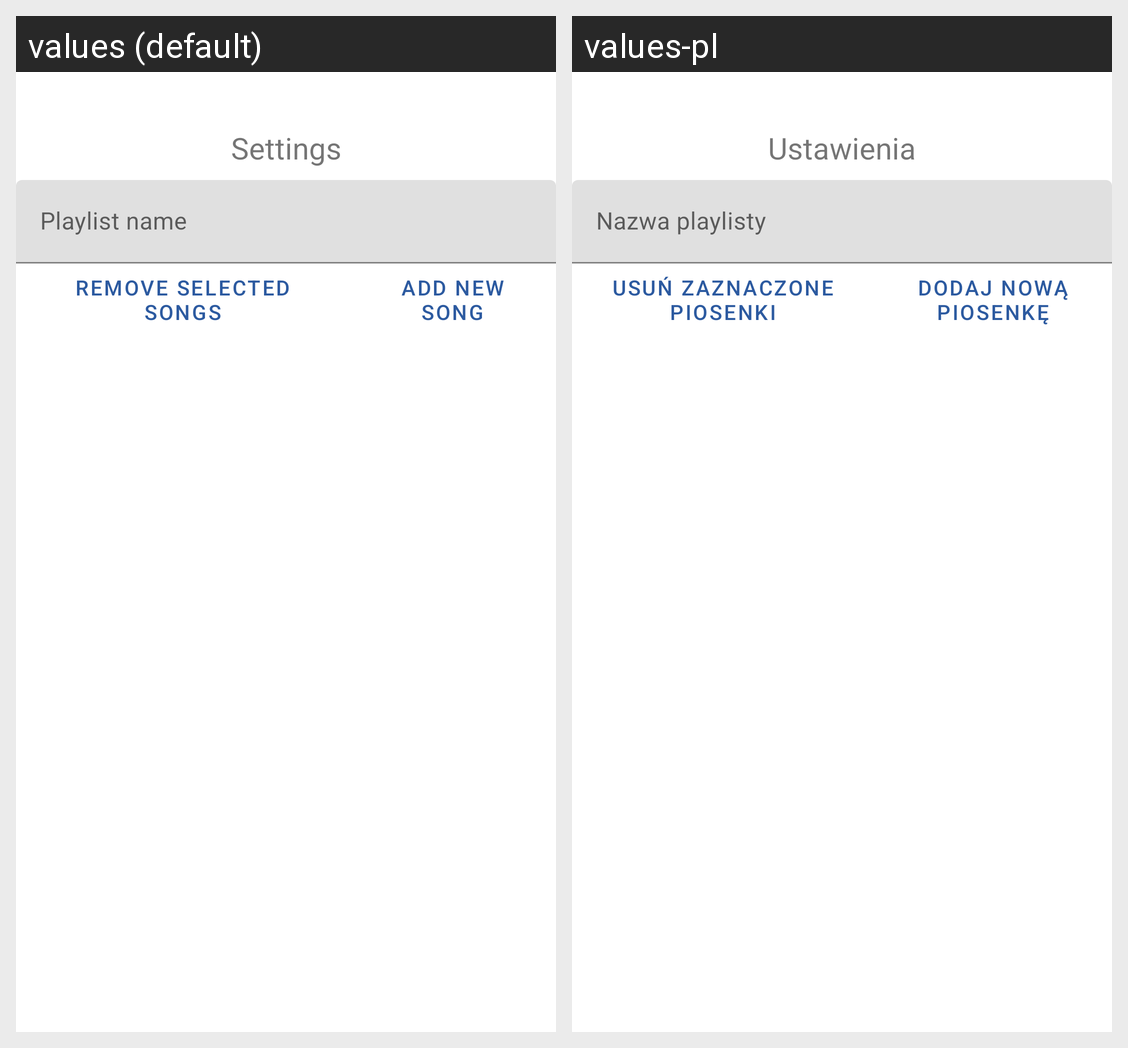

Here is an Android app screen in its default locale and in the app's own translations. Write out the translated-string differences for the strings that appear on this screen.
Android screen res/layout/playlist_settings.xml rendered under 2 locales, left to right: values (default), values-pl. Device: Nexus 5 (rendered at 1080×1920; each locale shown at half size, 540×960, under a caption strip naming it); theme Theme.Themplay.
Strings drawn on this screen, with the default value and each locale's value (text and hints the layout hard-codes, and strings that could not be matched under every locale, appear in the picture but are not listed):

playlist_name
  values: Playlist name
  values-pl: Nazwa playlisty

playlist_remove_selected
  values: Remove selected songs
  values-pl: Usuń zaznaczone piosenki

playlist_add_new_song
  values: Add new song
  values-pl: Dodaj nową piosenkę

settings
  values: Settings
  values-pl: Ustawienia
